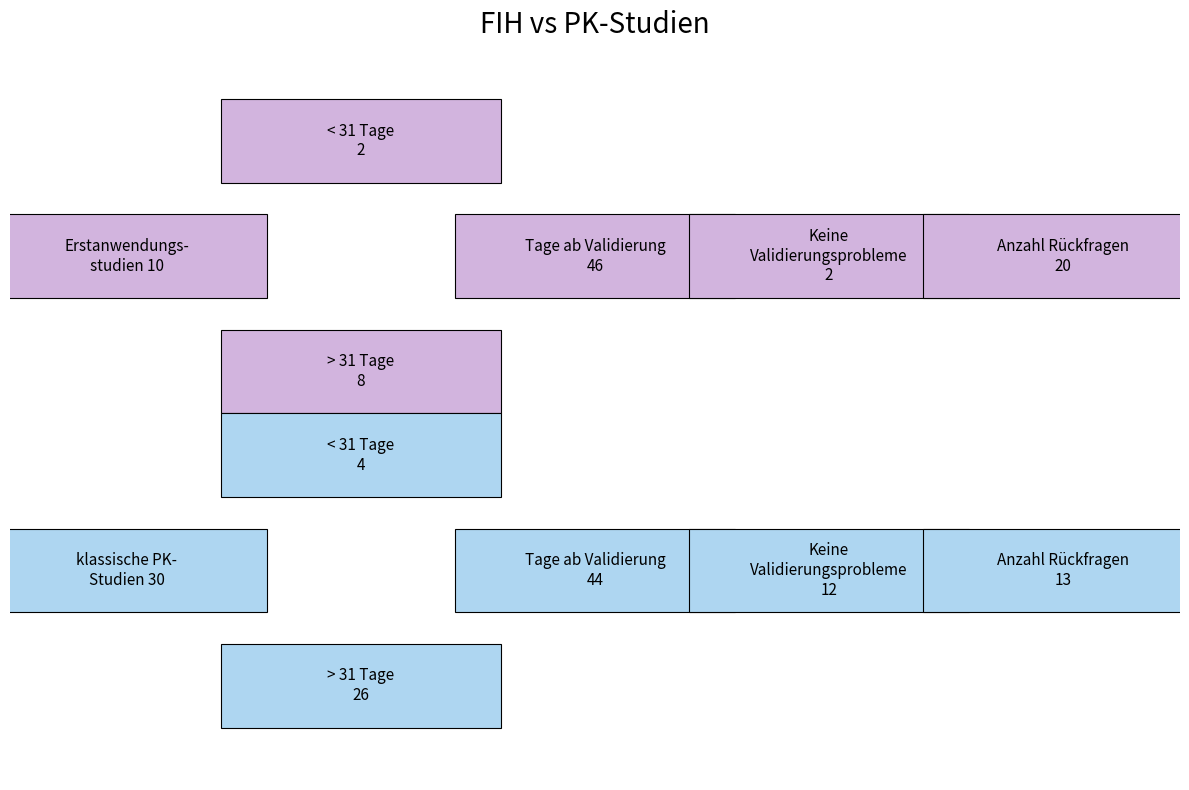

Write Python code to recreate this figure.
import matplotlib.pyplot as plt
from matplotlib.patches import Rectangle

# Feste Parameter
row_sep = 3.0         # Abstand zwischen den Reihen (Typen)
vert_offset = 0.8     # Abstand Unterkategorien (<31/>31 Tage)
title_margin = 10     # Abstand des Titels nach unten
box_spacing = 0.3     # Abstand zwischen den Boxen

# Typen (entspricht types-DataFrame)
types = [
    {
        "name": "Erstanwendungs-\nstudien 10",
        "fill": "#D2B4DE",
        "y": 1 + row_sep
    },
    {
        "name": "klassische PK-\nStudien 30",
        "fill": "#AED6F1",
        "y": 1
    }
]

# Werte für Kategorien
vals = {
    "a": [2, 4],    # <31 Tage
    "b": [8, 26],   # >31 Tage
    "c": [46, 44],  # Tage ab Validierung
    "e": [2, 12],   # Keine Validierungsprobleme
    "d": [20, 13]   # Anzahl Rückfragen
}

height = 0.8
box_width = 1.2

# Knoten erstellen
nodes = []
for i, typ in enumerate(types):
    y0 = typ["y"]
    x_vals = [1, 2, 2, 3, 4, 5]
    y_offsets = [
        y0,
        y0 + vert_offset + box_spacing,
        y0 - vert_offset - box_spacing,
        y0,
        y0,
        y0
    ]
    labels = [
        typ["name"],
        f"< 31 Tage\n{vals['a'][i]}",
        f"> 31 Tage\n{vals['b'][i]}",
        f"Tage ab Validierung\n{vals['c'][i]}",
        f"Keine\nValidierungsprobleme\n{vals['e'][i]}",
        f"Anzahl Rückfragen\n{vals['d'][i]}"
    ]
    for x, y, label in zip(x_vals, y_offsets, labels):
        node = {
            "x": x,
            "y": y,
            "label": label,
            "fill": typ["fill"],
            "width": box_width,
            "height": height
        }
        node["xmin"] = node["x"] - node["width"]/2
        node["xmax"] = node["x"] + node["width"]/2
        node["ymin"] = node["y"] - node["height"]/2
        node["ymax"] = node["y"] + node["height"]/2
        nodes.append(node)

# Plot anlegen
fig, ax = plt.subplots(figsize=(12, 8))

# Boxen zeichnen
for node in nodes:
    rect = Rectangle(
        (node["xmin"], node["ymin"]),
        node["width"], node["height"],
        facecolor=node["fill"],
        edgecolor="black",
        linewidth=0.8
    )
    ax.add_patch(rect)
    ax.text(
        node["x"], node["y"], node["label"],
        ha="center", va="center",
        fontsize=11, wrap=True
    )

# Titel
plt.title("FIH vs PK-Studien", fontsize=20, pad=title_margin)

# Achsen anpassen
ax.set_xlim(0.5, 5.5)
ymin = min(node["ymin"] for node in nodes) - 0.5
ymax = max(node["ymax"] for node in nodes) + 0.5
ax.set_ylim(ymin, ymax)
ax.axis("off")
plt.tight_layout()

# Direkt als SVG speichern
plt.savefig("studien_design.svg", format="svg", bbox_inches="tight")

# Optional: anzeigen
plt.show()

